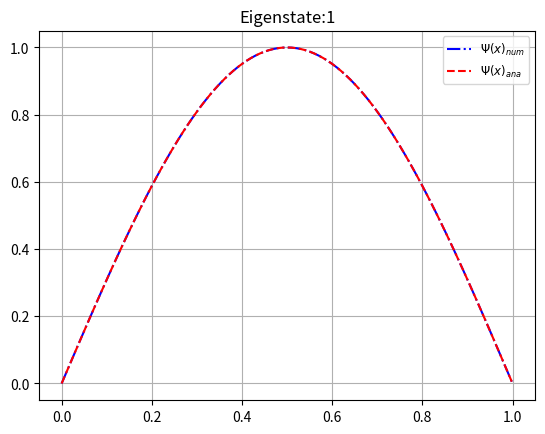

The script that saved this image: (Note: this script raises an exception after producing the figure.)
"""
Script for solving the one dimensional Schroedinger equation numerically.
Numerical integration method used is the fourth order Runge Kutta.
Counts the nodes of the wave function and determins the harmonic.
Then refines the solution until proper energy is found.
Potentials :
Infinite Potential Well
V ( x_ <0) = inf , V ( x_ =0 ,1) = 0 , V ( x_ >1) = inf
Analytic solution :
sin ( k * pi * x )
Harmonic Oscillator :
V ( x_ ) = x_ **2
Analytic solution :
(1/( sqrt ((2** n )* n !) H ( x ))* exp ( - x **2/2)
"""
import numpy as np
import scipy
from scipy import integrate
from scipy.signal import argrelextrema
import matplotlib.pyplot as plt


def Schroed(y, r, V, E):
    """
    Return one dim Schroedinger eqation with Potential V.
    """
    psi, phi = y
    dphidx = [phi, (V - E) * psi]
    return np.asarray(dphidx)


def rk4(f, psi0, x, V, E):
    """
    Fourth - order Runge - Kutta method to solve phi '= f ( psi , x ) with psi ( x [0])= psi0 .
    Integrates function f with inital values psi0 and potenital V numerically .
    Output is possible m u l t i d i m e n s i o n a l ( in psi ) array with len ( x ).
    """
    n = len(x)
    psi = np.array([psi0] * n)
    for i in range(0, n - 1):
        h = x[i + 1] - x[i]
        k1 = h*f(psi[i], x[i], V[i], E)
        k2 = h*f(psi[i] + 0.5 * k1, x[i] + 0.5 * h, V[i], E)
        k3 = h*f(psi[i] + 0.5 * k2, x[i] + 0.5 * h, V[i], E)
        k4 = h*f(psi[i] + k3, x[i + 1], V[i], E)
        psi[i + 1] = psi[i] + (k1 + 2.0*(k2 + k3) + k4) / 6.0
    return psi


def findZeros(rightbound_vals):
    """ Find zero crossing due to sign change in r i g h t b o u n d _ v a l s array .
    Return array with array indices before sign change occurs .
    """
    return np.where(np.diff(np.signbit(rightbound_vals)))[0]


def normalize(output_wavefunc):
    """ A function to roughly normalize the wave function to 1. """
    normal = max(output_wavefunc)
    return output_wavefunc * (1/(normal))


def countNodes(wavefunc):
    """
    Count nodes of wavefunc by finding Minima and Maxima in wavefunc.
    """
    maxarray = argrelextrema(wavefunc, np.greater)[0]
    minarray = argrelextrema(wavefunc, np.less)[0]
    nodecounter = len(maxarray) + len(minarray)
    return nodecounter


def RefineEnergy(Ebot, Etop, Nodes, psi0, x, V):
    tolerance = 1*10**-12
    ET = Etop
    EB = Ebot
    psi = [1]
    while (abs(EB - ET) > tolerance or abs(psi[-1]) > 1*10**-3):
        initE = (ET + EB)/2.0
        psi = rk4(Schroed, psi0, x, V, initE)[:, 0]
        nodes_ist = len(findZeros(psi)) - 1
        if nodes_ist > Nodes + 1:
            ET = initE
            continue
        if nodes_ist < Nodes - 1:
            EB = initE
            continue
        if (nodes_ist % 2 == 0):
            if ((psi[len(psi) - 1] <= 0.0)):
                ET = initE
            else:
                EB = initE
        elif nodes_ist > 0:
            if ((psi[len(psi) - 1] <= 0.0)):
                EB = initE
            else:
                ET = initE
        elif nodes_ist < 0:
            EB = initE
    return EB, ET


def ShootingInfinitePotentialWell(E_interval, nodes):
    """
    Implementation of Shooting method for Infinite PotWell
    INPUT : E_interval array with top and bottom value , len ( E_interval )=2
    nodes : Number wavefunction nodes = > determins quantum state .
    OUTPUT : refined energy value
    numerical wavefunction as array .
    """
    psi_0 = 0.0
    phi_0 = 1.0
    psi_init = np.asarray([psi_0, phi_0])
    h_mesh = 1.0/100.0  # stepsize for range arrays
    x_arr_ipw = np.arange(0.0, 1.0 + h_mesh, h_mesh)  # set up mesh
    V_ipw = np.zeros(len(x_arr_ipw))  # set up potential
    EBref, ETref = RefineEnergy(
        E_interval[0], E_interval[1], nodes, psi_init, x_arr_ipw, V_ipw)
    psi = rk4(Schroed, psi_init, x_arr_ipw, V_ipw, EBref)[:, 0]
    return EBref, normalize(psi), x_arr_ipw


def IPW_ana(x, k):
    """ Return analytical wavefunc of respective state ( k ) of IPW."""
    return np.asarray(np.sin(k * np.pi * x))


def ShootingQuantumHarmonicOscillator(E_interval, nodes):
    """ Shooting QHO."""
    psi_0 = 0.0
    phi_0 = 1.0
    psi_init = np.asarray([psi_0, phi_0])
    h_mesh = 1.0/100.0  # stepsize for range arrays
    x_arr_qho = np.arange(-5.0, 5.0 + h_mesh, h_mesh)  # set up mesh
    V_qho = x_arr_qho ** 2  # set up potential
    EBref, ETref = RefineEnergy(
        E_interval[0], E_interval[1], nodes, psi_init, x_arr_qho, V_qho)
    psiB = rk4(Schroed, psi_init, x_arr_qho, V_qho, EBref)[:, 0]
    psiT = rk4(Schroed, psi_init, x_arr_qho, V_qho, ETref)[:, 0]
    return EBref, ETref, normalize(psiB), normalize(psiT), x_arr_qho


def QHO_ana(x, nodes):
    """ Return analytic solution for QHO for up to 5 nodes."""
    if (nodes == 1):
        return np.exp(-(x)**2/2)
    elif (nodes == 2):
        return np.sqrt(2.0)*(x) * np.exp(-(x)**2/2)*(-1)
    elif (nodes == 3):
        return (1.0 / np.sqrt(2.0))*(2.0*(x)**2 - 1.0) * np.exp(-(x)**2/2)
    elif (nodes == 4):
        return (1.0 / np.sqrt(3.0))*(2.0*(x)**3 - 3.0 * x) * np.exp(-(x)**2/2)*(-1)
    elif (nodes == 5):
        return (1.0 / np.sqrt(24.0))*(4.0*(x)**4 - 12.0 * x ** 2+3.) * np.exp(-(x)**2/2)
    else:
        print("No analytic wave function found. Please try again.")
        print("Output will be zero array.")
        return np.zeros(len(x))


# Start
E_qho = [0.1, 100.0]
E_ipw = [1.0, 500.0]
nodes_arr = np.arange(1, 6, 1)
L = 0.0
N = 1.0
print("Welcome!")
print("Maximum quantum state is currently limited to the 4 th excited state.")
print("\n")
print("Infinte Potential Well Shooting")
figipw = plt.figure()
for ii in nodes_arr:
    Energy, psi_ipw, x_ipw = ShootingInfinitePotentialWell(E_ipw, ii)
    psi_ana = normalize(IPW_ana(ii, x_ipw))
    print("Found quantum state at energy = %s[Hartree]" % (Energy, ))
    plt.cla()  # clear axis
    plt.clf()  # clear figure
    plt.plot(x_ipw, psi_ipw, 'b-.', label=r'$\Psi(x)_{num}$')
    plt.plot(x_ipw, psi_ana, 'r--', label=r'$\Psi(x)_{ana}$')
    plt.title('Eigenstate:%s' % (ii, ))
    plt.legend(loc='best', fontsize='small')
    plt.grid()
    figipw.savefig('plots/ipw_shoottest_state_' + str(ii) + '.png')
print("\n")
print("Quantum Harmonic Oscillator Shooting:")
figqho = plt.figure()
for ii in nodes_arr:
    EB, ET, psibot, psitop, x_qho = ShootingQuantumHarmonicOscillator(
        E_qho, ii)
    psi_ana = QHO_ana(x_qho, ii)
    print("Found quantum state at energy=%s[Hartree]" % (ET, ))
    plt.cla()  # clear axis
    plt.clf()  # clear figure
    plt.plot(x_qho, psitop, 'b-.', label=r'$\Psi(x)_{num}$')
    plt.plot(x_qho, normalize(psi_ana), 'r--',
             label=r'$\Psi(x)_{ana}$')
    plt.title('Eigenstate:%s' % (ii, ))
    plt.legend(loc='best', fontsize='small')
    plt.grid()
    figqho.savefig('plots/qho_shoottest_state_' + str(ii) + '.png')
print("\n")
print("Please find plots of wavefunctions in ' plots '- folder.")
print("\nGoodbye.")
